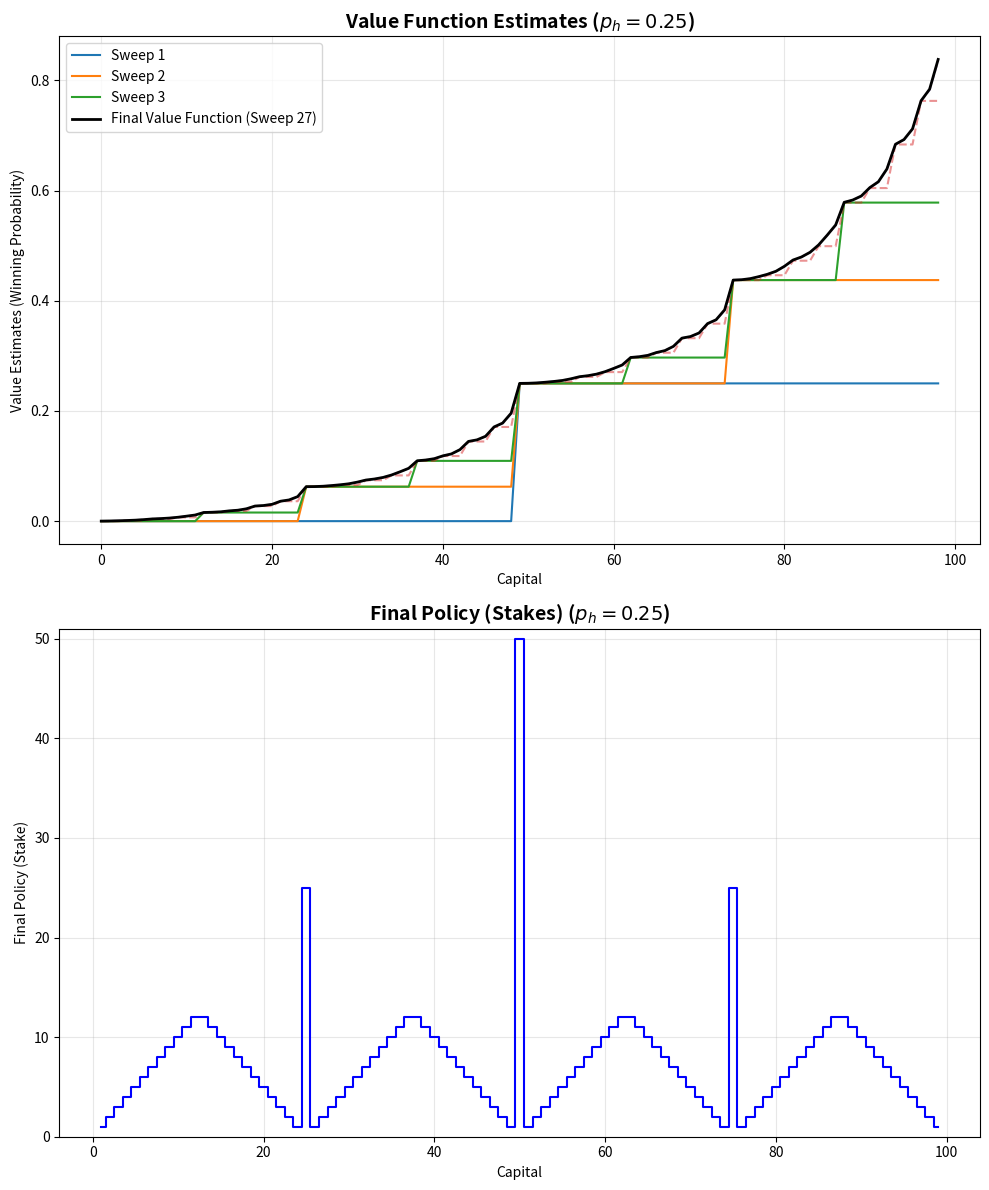
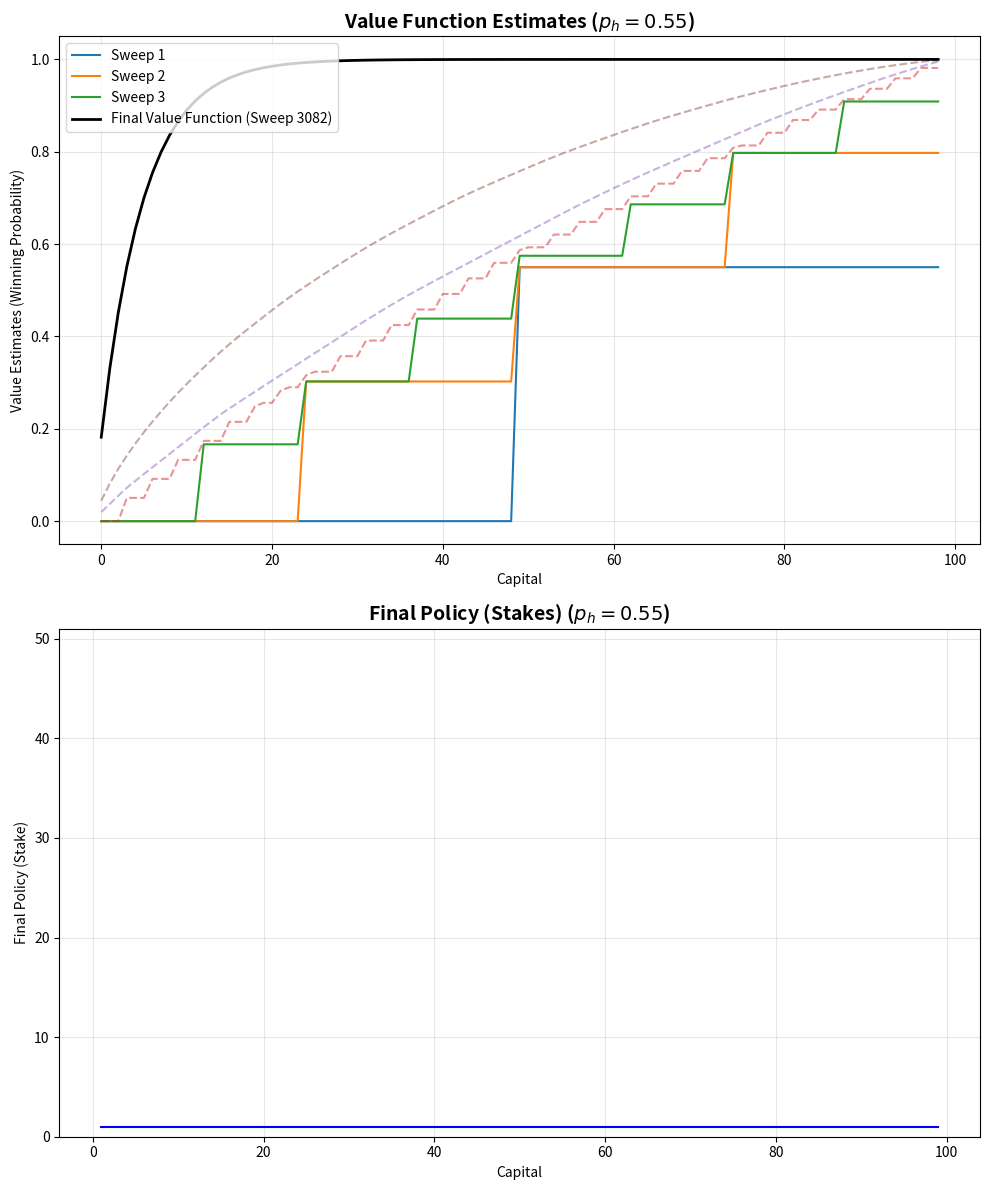

Reproduce these figures in Python, in order.
import numpy as np
import matplotlib.pyplot as plt

def solve_gambler(p_h, theta=1e-9):
    """
    Solves the Gambler's Problem using Value Iteration.
    
    Parameters:
        p_h (float): Probability of the coin coming up heads.
        theta (float): Convergence threshold. Default is a very small number to explore stability.
    """
    # Define states: 0 and 100 are dummy terminal states
    GOAL = 100
    states = np.arange(GOAL + 1)
    
    # Initialize value function
    # Terminal state 100 has value 1.0, all other states initialized to 0.0
    V = np.zeros(GOAL + 1)
    V[GOAL] = 1.0
    
    # Track value updates over sweeps for visualization
    sweeps_history = []
    sweep_count = 0
    
    # --- Value Iteration Loop ---
    while True:
        delta = 0.0
        # Copy values to perform synchronous or stable updates
        V_old = V.copy()
        
        # Update only non-terminal states (1 to 99)
        for s in range(1, GOAL):
            actions = np.arange(0, min(s, GOAL - s) + 1)
            action_values = []
            
            for a in actions:
                # Bellman Optimality Equation:
                # Expected value = p_h * V(s + a) + (1 - p_h) * V(s - a)
                val = p_h * V_old[s + a] + (1.0 - p_h) * V_old[s - a]
                action_values.append(val)
                
            best_value = np.max(action_values)
            delta = max(delta, abs(V_old[s] - best_value))
            V[s] = best_value
            
        sweep_count += 1
        # Capture early sweeps and late-stage convergence profiles
        if sweep_count in [1, 2, 3, 5, 10, 50] or delta < theta:
            sweeps_history.append((sweep_count, V.copy()))
            
        if delta < theta:
            print(f"p_h = {p_h}: Value Iteration converged after {sweep_count} sweeps.")
            break

    # --- Extract Final Optimal Policy ---
    policy = np.zeros(GOAL + 1, dtype=int)
    for s in range(1, GOAL):
        actions = np.arange(1, min(s, GOAL - s) + 1) # Action 0 is excluded for active betting
        action_values = []
        
        for a in actions:
            val = p_h * V[s + a] + (1.0 - p_h) * V[s - a]
            action_values.append(val)
            
        # Due to the multi-tie phenomenon in argmax, rounding prevents floating point noise
        # from selecting arbitrary actions when values are identical.
        max_val = np.max(action_values)
        best_actions = actions[np.isclose(action_values, max_val, atol=1e-8)]
        
        # Replicating the textbook choice: picking the smallest optimal stake or the first peak
        policy[s] = best_actions[0]

    return sweeps_history, V, policy

# =============================================================================
# VISUALIZATION & EXPORT
# =============================================================================
def plot_results(p_h, sweeps_history, V, policy):
    fig, (ax1, ax2) = plt.subplots(2, 1, figsize=(10, 12))
    
    # 1. Plot Value Function Sweeps
    for sweep, v_profile in sweeps_history:
        if sweep in [1, 2, 3]:
            ax1.plot(v_profile[1:100], label=f'Sweep {sweep}')
        elif sweep == sweeps_history[-1][0]:
            ax1.plot(v_profile[1:100], label=f'Final Value Function (Sweep {sweep})', color='black', linewidth=2)
        else:
            ax1.plot(v_profile[1:100], alpha=0.5, linestyle='--')
            
    ax1.set_title(f"Value Function Estimates ($p_h = {p_h}$)", fontsize=14, fontweight='bold')
    ax1.set_xlabel("Capital")
    ax1.set_ylabel("Value Estimates (Winning Probability)")
    ax1.legend(loc="upper left")
    ax1.grid(True, alpha=0.3)
    
    # 2. Plot Final Policy
    ax2.step(np.arange(1, 100), policy[1:100], where='mid', color='blue', linewidth=1.5)
    ax2.set_title(f"Final Policy (Stakes) ($p_h = {p_h}$)", fontsize=14, fontweight='bold')
    ax2.set_xlabel("Capital")
    ax2.set_ylabel("Final Policy (Stake)")
    ax2.set_ylim(0, 51)
    ax2.grid(True, alpha=0.3)
    
    plt.tight_layout()
    filename = f"gambler_problem_ph_{int(p_h*100)}.png"
    plt.savefig(filename, dpi=300)
    plt.close()
    print(f"-> Successfully saved visual results as '{filename}'")

# Execute for both problem configurations
sweeps_25, V_25, policy_25 = solve_gambler(p_h=0.25)
plot_results(0.25, sweeps_25, V_25, policy_25)

sweeps_55, V_55, policy_55 = solve_gambler(p_h=0.55)
plot_results(0.55, sweeps_55, V_55, policy_55)
